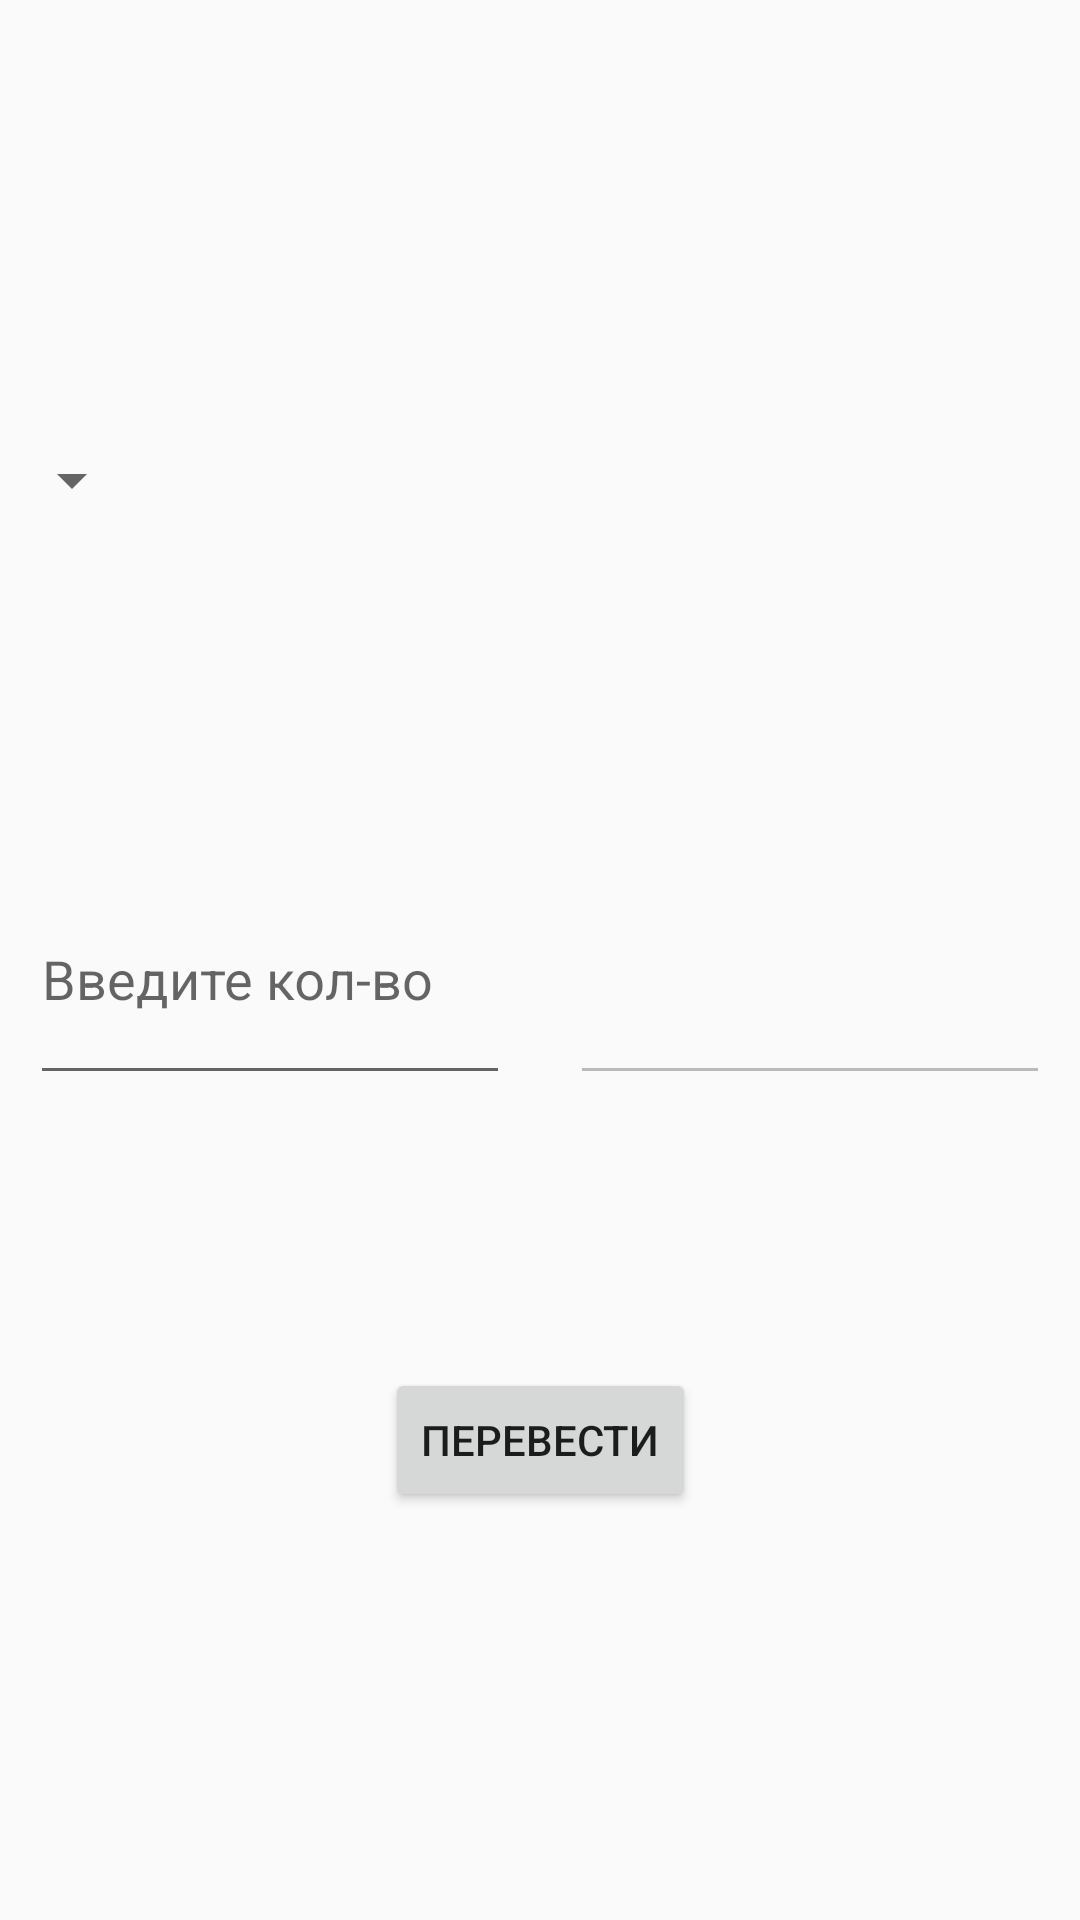

The Android layout XML behind this screen, and the referenced resources:
<!-- AndroidManifest.xml: application theme AppTheme -->
<!-- res/layout/fragment_converter.xml -->
<?xml version="1.0" encoding="utf-8"?>
<androidx.constraintlayout.widget.ConstraintLayout xmlns:android="http://schemas.android.com/apk/res/android"
    xmlns:app="http://schemas.android.com/apk/res-auto"
    xmlns:tools="http://schemas.android.com/tools"
    android:layout_width="match_parent"
    android:layout_height="match_parent"
    tools:context=".ui.converter.ConverterPresenter">

    <LinearLayout
        android:id="@+id/linearForSpinner"
        android:layout_width="match_parent"
        android:layout_height="wrap_content"
        app:layout_constraintBottom_toTopOf="@+id/converterImage"
        app:layout_constraintStart_toStartOf="parent"
        app:layout_constraintTop_toTopOf="parent">
        <Spinner
            android:id="@+id/spinner"
            android:layout_width="wrap_content"
            android:layout_height="match_parent"/>
    </LinearLayout>

    <com.google.android.material.textfield.TextInputLayout
        android:id="@+id/convertFrom"
        android:layout_width="160dp"
        android:layout_height="90dp"
        android:hint="@string/convertHint"
        app:counterOverflowTextAppearance="@style/counterTextError"
        app:counterEnabled="true"
        app:counterMaxLength="9"
        app:layout_constraintBottom_toBottomOf="parent"
        app:layout_constraintEnd_toStartOf="@+id/converterImage"
        app:layout_constraintStart_toStartOf="parent"
        app:layout_constraintTop_toTopOf="parent">

        <com.google.android.material.textfield.TextInputEditText
            android:id="@+id/convertFromField"
            android:layout_width="match_parent"
            android:layout_height="match_parent"
            android:inputType="number"
            android:maxLength="10"/>

    </com.google.android.material.textfield.TextInputLayout>

    <ImageView
        android:id="@+id/converterImage"
        android:layout_width="wrap_content"
        android:layout_height="wrap_content"
        android:src="@drawable/baseline_sync_alt_black_18dp"
        app:layout_constraintBottom_toBottomOf="parent"
        app:layout_constraintStart_toEndOf="@+id/convertFrom"
        app:layout_constraintEnd_toStartOf="@+id/convertTo"
        app:layout_constraintTop_toTopOf="parent" />

    <com.google.android.material.textfield.TextInputLayout
        android:id="@+id/convertTo"
        android:layout_width="160dp"
        android:layout_height="90dp"
        android:enabled="false"
        app:layout_constraintBottom_toBottomOf="parent"
        app:layout_constraintEnd_toEndOf="parent"
        app:layout_constraintTop_toTopOf="parent"
        app:layout_constraintStart_toEndOf="@id/converterImage">

        <com.google.android.material.textfield.TextInputEditText
            android:id="@+id/convertToField"
            android:layout_width="match_parent"
            android:layout_height="match_parent" />

    </com.google.android.material.textfield.TextInputLayout>

    <Button
        android:id="@+id/convertButton"
        android:layout_width="wrap_content"
        android:layout_height="wrap_content"
        android:text="@string/convertButtonText"
        app:layout_constraintBottom_toBottomOf="parent"
        app:layout_constraintEnd_toEndOf="parent"
        app:layout_constraintStart_toStartOf="parent"
        app:layout_constraintTop_toBottomOf="@+id/converterImage" />

</androidx.constraintlayout.widget.ConstraintLayout>
<!-- resources referenced by this layout -->
<resources>
  <string name="convertButtonText">ПЕРЕВЕСТИ</string>
  <string name="convertHint">Введите кол-во</string>
  <style name="counterTextError" parent="TextAppearance.AppCompat.Small">
          <item name="android:textColor">@android:color/holo_orange_dark</item>
      </style>
  <style name="AppTheme" parent="Theme.AppCompat.Light.DarkActionBar">
          
          <item name="colorPrimary">@color/colorPrimary</item>
          <item name="colorPrimaryDark">@color/colorPrimaryDark</item>
          <item name="colorAccent">@color/colorAccent</item>
      </style>
  <!-- not gathered from this repository: default colours our renderer supplied (Android Studio template values) -->
  <color name="colorPrimary">#FF6200EE</color>
  <color name="colorPrimaryDark">#FF3700B3</color>
  <color name="colorAccent">#FF03DAC5</color>
</resources>
